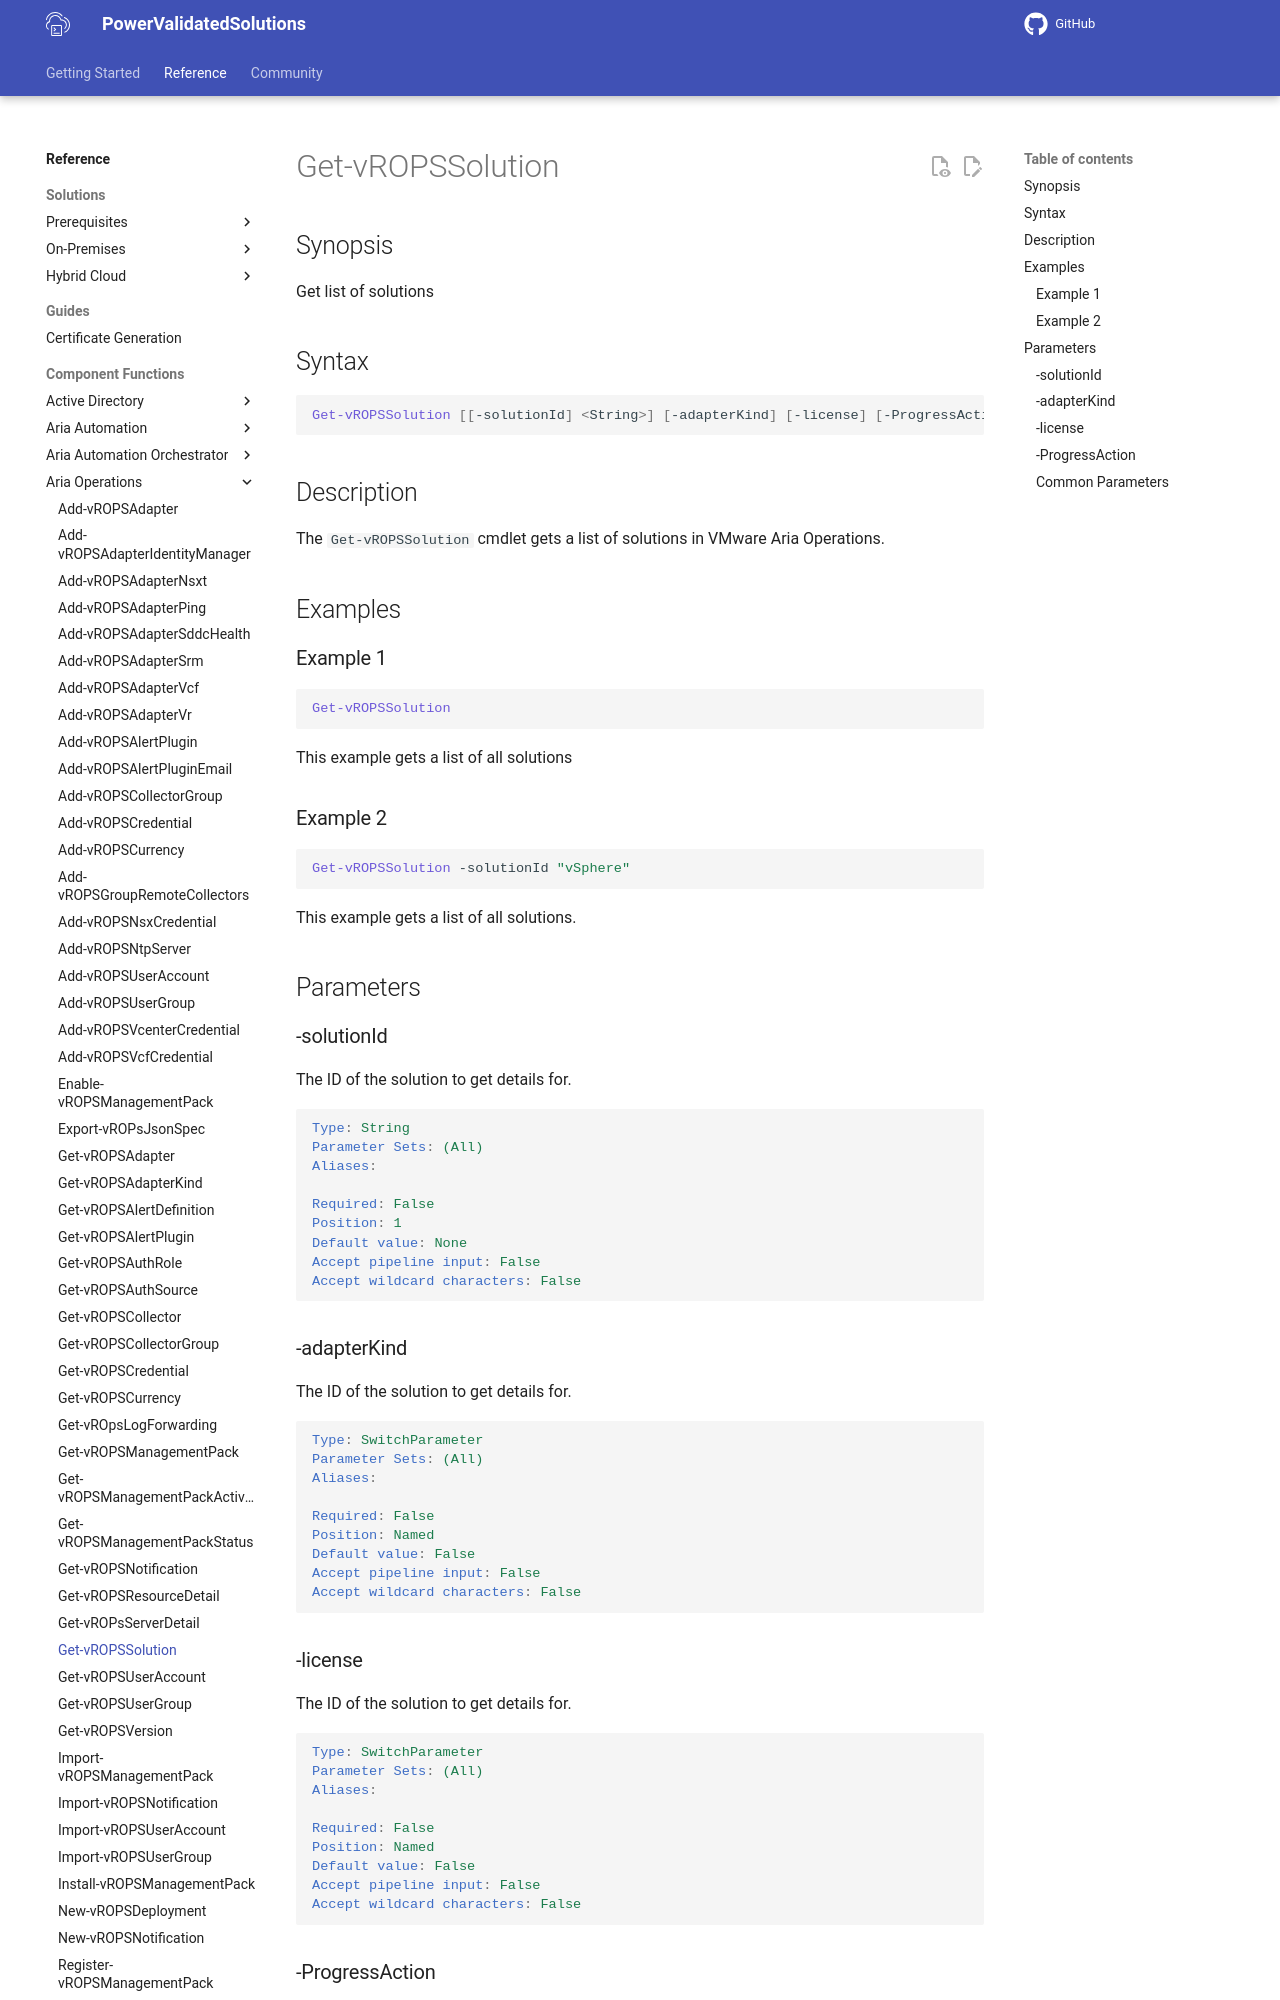

repository: vmware/power-validated-solutions-for-cloud-foundation · page: documentation/functions/aria-suite/aria-operations/Get-vROPSSolution/index.html · generator: mkdocs

# Get-vROPSSolution

## Synopsis

Get list of solutions

## Syntax

```powershell
Get-vROPSSolution [[-solutionId] <String>] [-adapterKind] [-license] [-ProgressAction <ActionPreference>] [<CommonParameters>]
```

## Description

The `Get-vROPSSolution` cmdlet gets a list of solutions in VMware Aria Operations.

## Examples

### Example 1

```powershell
Get-vROPSSolution
```

This example gets a list of all solutions

### Example 2

```powershell
Get-vROPSSolution -solutionId "vSphere"
```

This example gets a list of all solutions.

## Parameters

### -solutionId

The ID of the solution to get details for.

```yaml
Type: String
Parameter Sets: (All)
Aliases:

Required: False
Position: 1
Default value: None
Accept pipeline input: False
Accept wildcard characters: False
```
